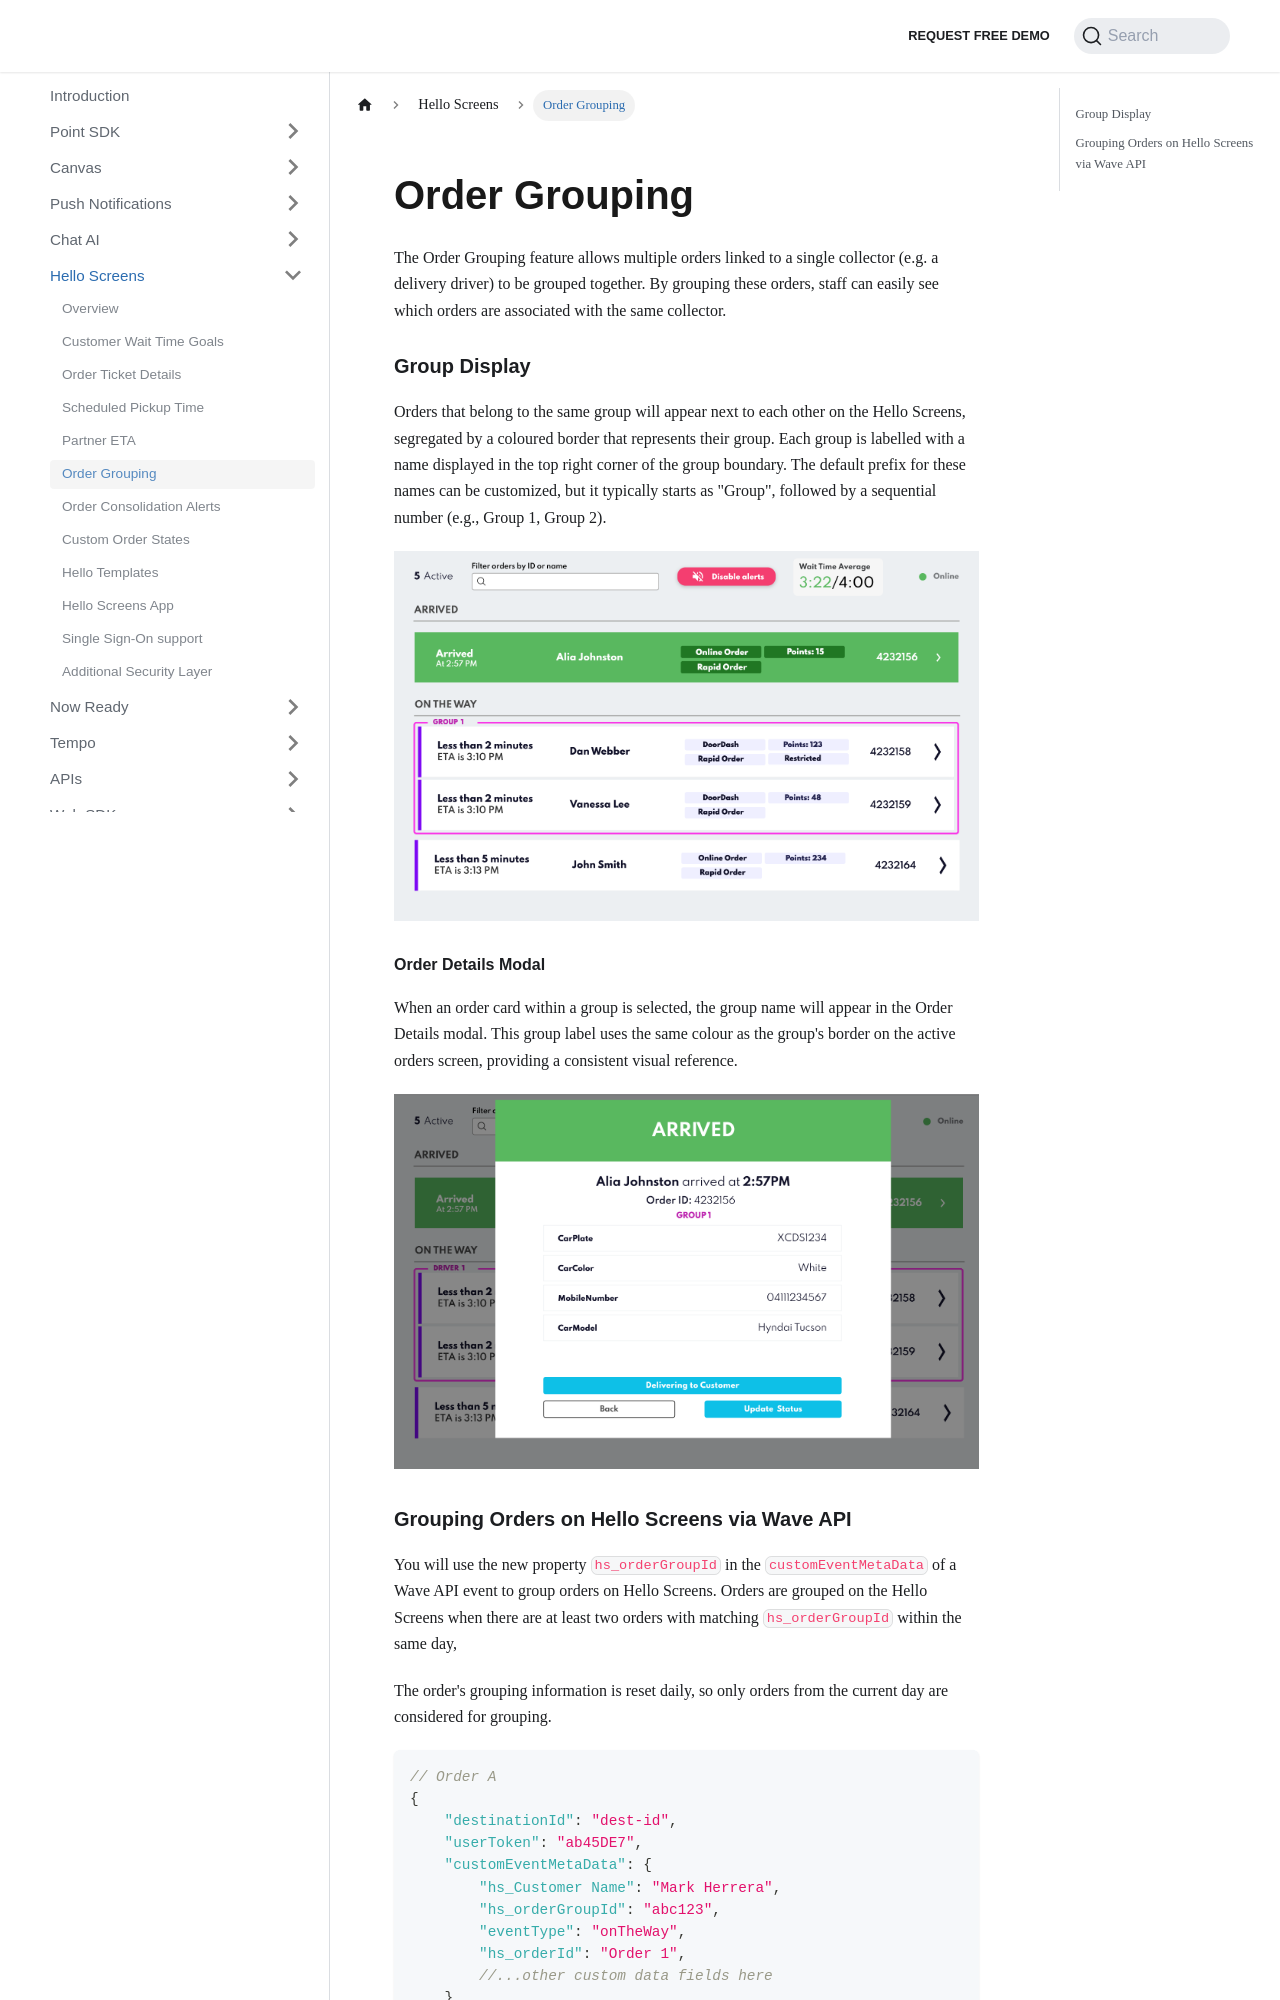

repository: Bluedot-Innovation/documentation · page: Hello Screens/Grouping Orders.html · generator: docusaurus

Order Grouping
==============

The Order Grouping feature allows multiple orders linked to a single collector (e.g. a delivery driver) to be grouped together. By grouping these orders, staff can easily see which orders are associated with the same collector.

### Group Display
Orders that belong to the same group will appear next to each other on the Hello Screens, segregated by a coloured border that represents their group. Each group is labelled with a name displayed in the top right corner of the group boundary. The default prefix for these names can be customized, but it typically starts as "Group", followed by a sequential number (e.g., Group 1, Group 2).

![](../assets/Hello%20Screen%20-%20Grouping%20orders.png)

#### Order Details Modal
When an order card within a group is selected, the group name will appear in the Order Details modal. This group label uses the same colour as the group's border on the active orders screen, providing a consistent visual reference. 

![](../assets/Hello%20Screen%20-%20Grouping%20orders-1.png)
